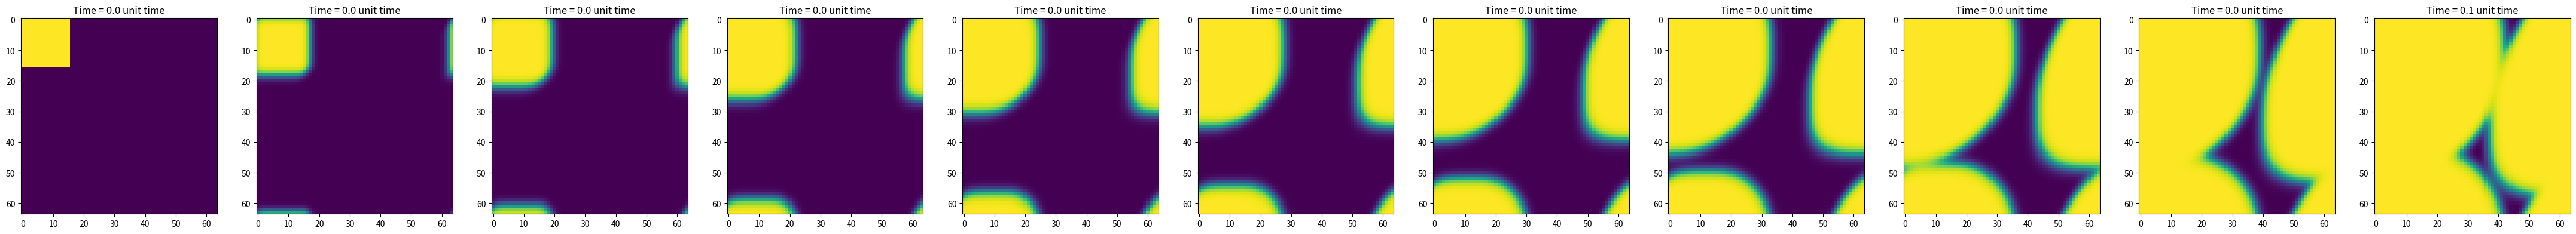

Source code (Python):
# Non-conserved Allen-Cahn equation in phae-field modeling
#

import numpy as np
import matplotlib.pyplot as plt

def free_energy(Nx, Ny, Ngr, ETA, ETAS, ig):
  A, B = 1, 1
  SUM = np.zeros((Nx, Ny))
  for g in range(Ngr):
      if g != ig:
        SUM += ETAS[g][:,:]**2
  df = A*(2*B*ETA*SUM)+ETA**3-ETA
  return df


# eta: order paramter  (0, 1)
# L: mobility coefficient
# eps: the gradient energy coefficient
# A, B: Constants

#
MAXIT = 1001
Ngr = 1
Nx, Ny = 64, 64       #
dx, dy = 0.5, 0.5     #
dt = 0.005

#
L = 5.0
eps = 0.1  
plots = ['static']
#

ETA = np.zeros((MAXIT, Nx, Ny))
ETAS= np.zeros((Ngr, Nx, Ny))

# Initializaition
ETAS[0][:Nx//4,:Ny//4].fill(1)
for g in range(Ngr):
  ETA[0] += ETAS[g] 

# Calculate Allen-Cahn eqaution
for k in range(MAXIT-1):
  lap_ETA = np.zeros((Nx,Ny))
  for g in range(Ngr):
    for x in range(Nx):
      for y in range(Ny):
        idx = (x+1) % Nx
        idy = (y+1) % Ny
        lap_ETA[idx-1][idy-1] = (ETA[k][idx-2][idy-1] + ETA[k][idx][idy-1] + ETA[k][idx-1][idy-2] + ETA[k][idx-2][idy] - 4*ETA[k][idx-1][idy-1])/(dx*dy)
    dfdeta = free_energy(Nx, Ny, Ngr, ETA[k], ETAS, g)
    ETA[k+1] += ETA[k] - dt * L * (dfdeta - eps * lap_ETA)

if 'static' in plots:
  NIMG = 11
  fig, ax = plt.subplots(1,NIMG, figsize=((NIMG)*5,5))
  STEP = MAXIT//NIMG#//10
  for n in range(NIMG):
    ax[n].imshow(ETA[n*STEP])
    ax[n].set_title(f'Time = {dt*n:.1f} unit time')
  plt.show()
